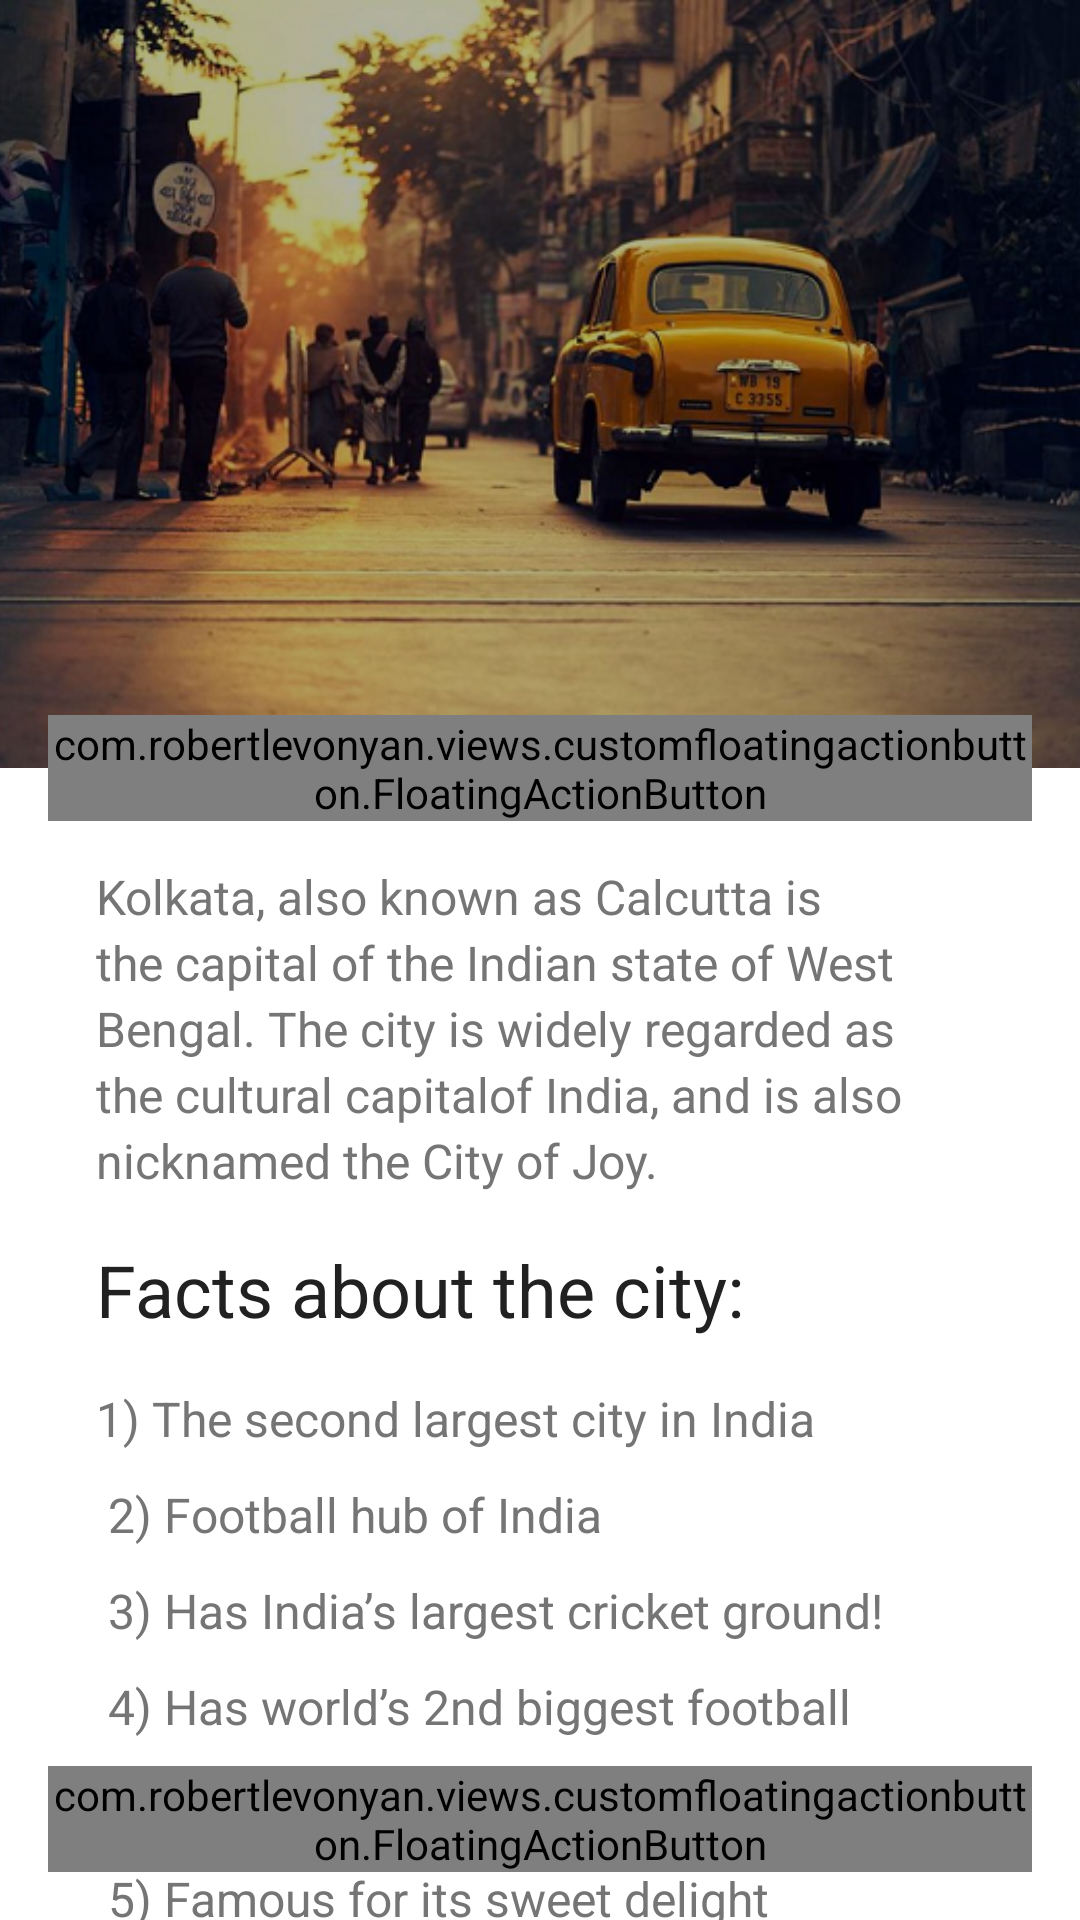

Here is an Android app screen rendered from its layout file. Give the layout XML and the strings, colors and styles it references.
<!-- AndroidManifest.xml: application theme AppTheme -->
<!-- res/layout/activity_main.xml -->
<android.support.design.widget.CoordinatorLayout
    xmlns:android="http://schemas.android.com/apk/res/android"
    xmlns:app="http://schemas.android.com/apk/res-auto"
    android:layout_width="match_parent"
    android:layout_height="match_parent">

    <android.support.design.widget.AppBarLayout
        android:id="@+id/app_bar_layout"
        android:layout_width="match_parent"
        android:layout_height="wrap_content">

        <android.support.design.widget.CollapsingToolbarLayout
            android:id="@+id/collapsing_toolbar"
            android:layout_width="match_parent"
            android:layout_height="match_parent"
            app:contentScrim="?attr/colorPrimary"
            app:layout_scrollFlags="scroll|exitUntilCollapsed">

            <ImageView
                android:id="@+id/expandedImage"
                android:layout_width="match_parent"
                android:layout_height="256dp"
                android:scaleType="centerCrop"
                android:src="@drawable/kolkata_front_image"
                app:layout_collapseMode="parallax"
                app:layout_collapseParallaxMultiplier="0.7" />

            <View
                android:layout_width="match_parent"
                android:layout_height="match_parent"
                android:alpha="0.3"
                android:background="@android:color/black"
                android:fitsSystemWindows="true"/>

            <android.support.v7.widget.Toolbar
                android:id="@+id/toolbar"
                android:layout_width="match_parent"
                android:layout_height="?attr/actionBarSize"
                android:theme="@style/ThemeOverlay.AppCompat.Light"
                app:layout_collapseMode="pin">

            </android.support.v7.widget.Toolbar>


        </android.support.design.widget.CollapsingToolbarLayout>

    </android.support.design.widget.AppBarLayout>

    <android.support.v4.widget.NestedScrollView
        android:layout_width="match_parent"
        android:layout_height="match_parent"
        android:background="@android:color/white"
        app:layout_behavior="@string/appbar_scrolling_view_behavior">

        <LinearLayout
            android:layout_width="match_parent"
            android:layout_height="wrap_content"
            android:layout_margin="32dp"
            android:orientation="vertical">

            <TextView
                android:layout_width="match_parent"
                android:layout_height="wrap_content"
                android:text="@string/about_kolkata"
                android:textSize="16sp"
                android:textColor="@color/secondaryText"
                android:lineHeight="22dp"/>

            <TextView
                android:layout_width="match_parent"
                android:layout_height="wrap_content"
                android:layout_marginTop="16dp"
                android:text="Facts about the city: "
                android:textSize="24sp"
                android:textColor="@color/primaryText"/>

            <TextView
                android:id="@+id/facts"
                android:layout_width="match_parent"
                android:layout_height="wrap_content"
                android:layout_marginTop="16dp"
                android:lineHeight="32dp"
                android:text="@string/facts_about_kolkata"
                android:textSize="16sp"
                android:textColor="@color/secondaryText"/>

        </LinearLayout>

    </android.support.v4.widget.NestedScrollView>

    <com.robertlevonyan.views.customfloatingactionbutton.FloatingActionButton
        android:id="@+id/read_more_fab"
        android:layout_width="wrap_content"
        android:layout_height="wrap_content"
        android:layout_margin="16dp"
        app:layout_anchor="@id/collapsing_toolbar"
        app:layout_anchorGravity="bottom|right|end"
        app:fabIcon="@drawable/round_open_in_browser_white_24" />

    <com.robertlevonyan.views.customfloatingactionbutton.FloatingActionButton
        android:id="@+id/explore_fab"
        android:layout_width="wrap_content"
        android:layout_height="wrap_content"
        android:layout_margin="16dp"
        android:layout_gravity="bottom|right|end"
        app:fabType="circle"
        app:fabIcon="@drawable/round_explore_white_24"
        app:fabText="Explore"
        app:fabTextAllCaps="true"
        android:textSize="16sp"
        android:textStyle="bold" />

</android.support.design.widget.CoordinatorLayout>
<!-- resources referenced by this layout -->
<resources>
  <color name="primaryText">#212121</color>
  <color name="secondaryText">#757575</color>
  <!-- drawable kolkata_front_image: png bitmap (drawable-hdpi, 430359 bytes) -->
  <string name="about_kolkata">
          Kolkata, also known as Calcutta
          is the capital of the Indian state of West Bengal.
          The city is widely regarded as the "cultural capital" of India,
          and is also nicknamed the "City of Joy".
      </string>
  <string name="facts_about_kolkata">
          1)  The second largest city in India\n
          2)  Football hub of India\n
          3)  Has India’s largest cricket ground!\n
          4)  Has world’s 2nd biggest football stadium!\n
          5)  Famous for its sweet delight Rosogolla\n
          6)  India’s oldest metro is here!\n
          7)  Hand-Pulled rickshaws are still present!\n
          8)  Hosts World’s 3rd Biggest Book Fair!\n
          9)  You can find old rail tram here!\n\n\n\n
      </string>
  <style name="AppTheme" parent="Theme.AppCompat.Light.DarkActionBar">
          
          <item name="colorPrimary">@color/colorPrimary</item>
          <item name="colorPrimaryDark">@color/colorPrimaryDark</item>
          <item name="colorAccent">@color/colorAccent</item>
          <item name="windowActionBar">false</item>
          <item name="windowNoTitle">true</item>
      </style>
  <color name="colorPrimary">#000</color>
  <color name="colorPrimaryDark">#000</color>
  <color name="colorAccent">#FF9800</color>
</resources>
